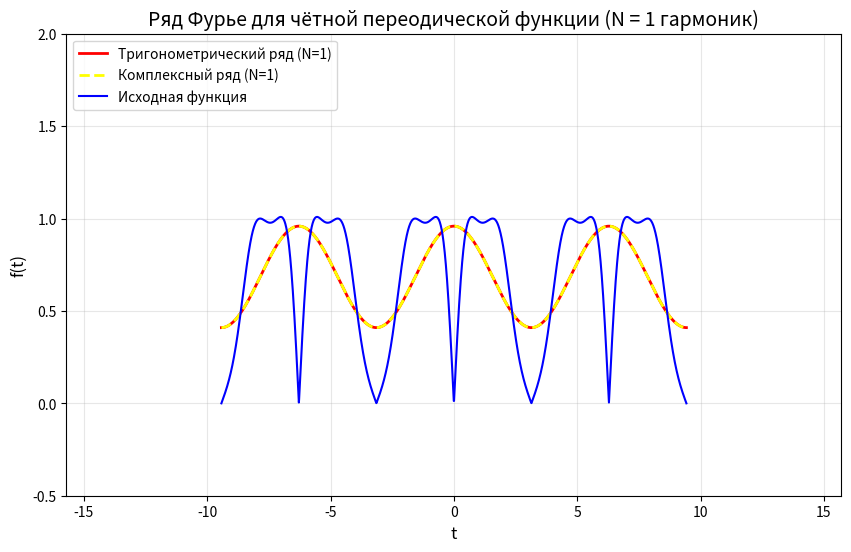
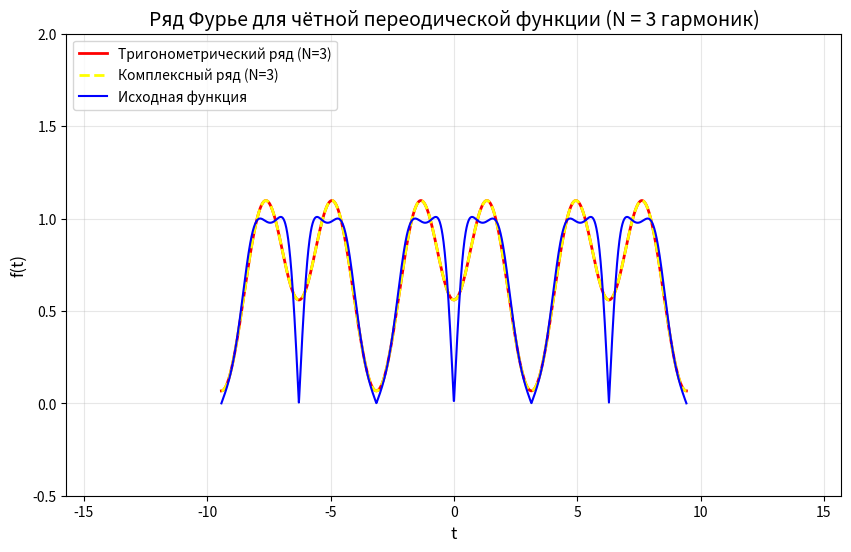
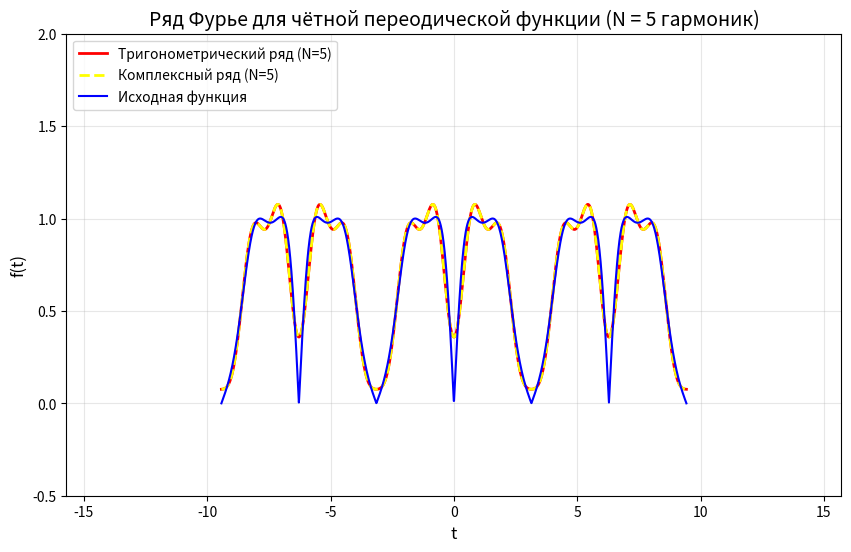
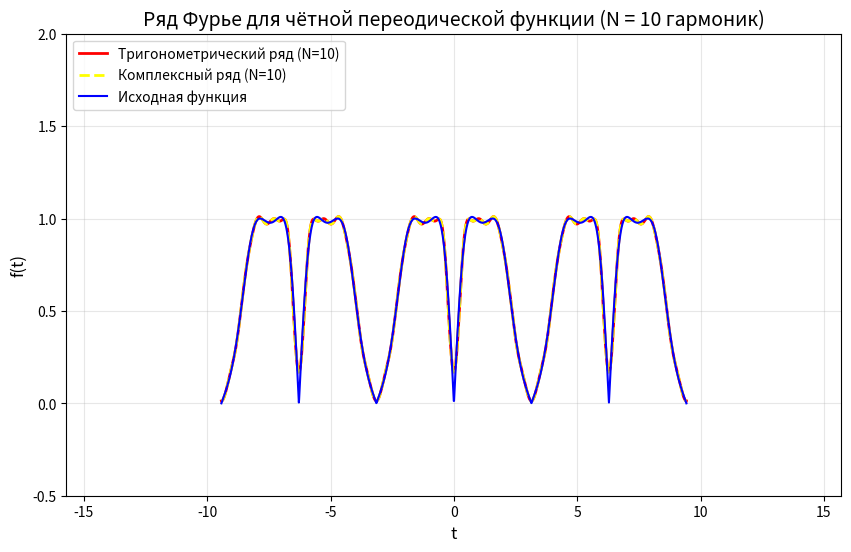
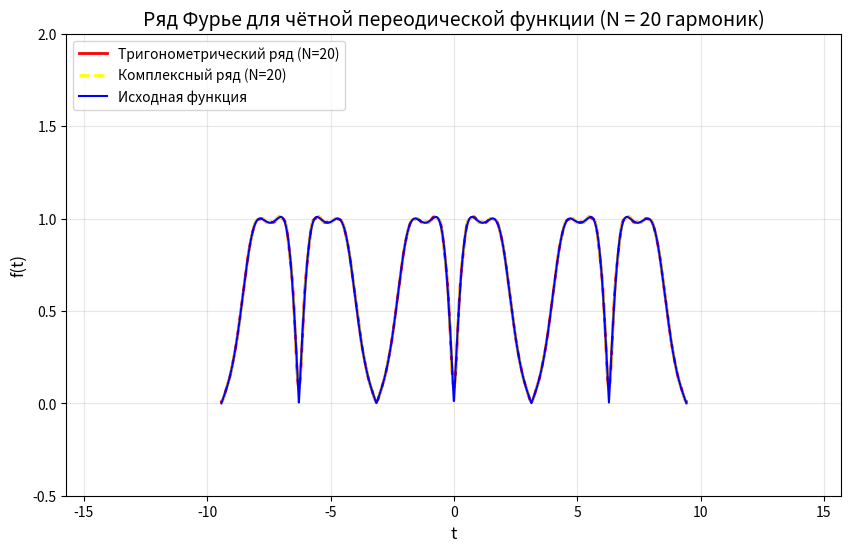
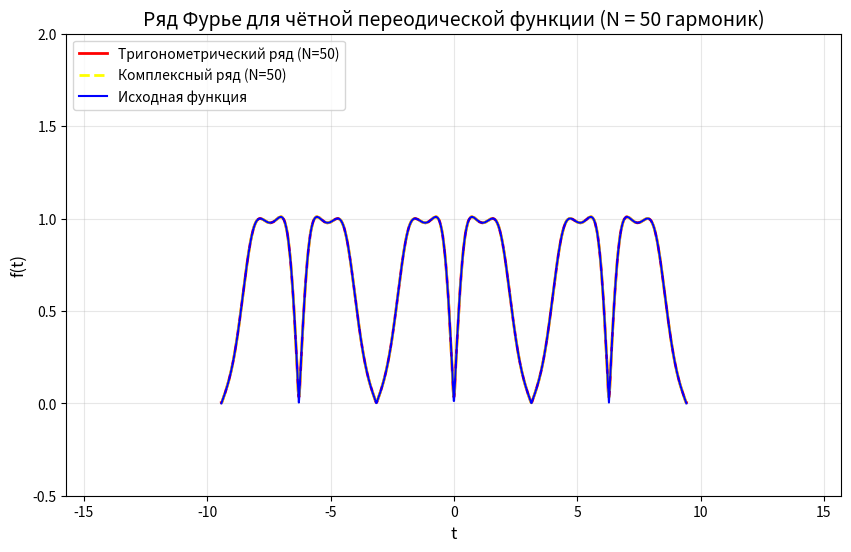

Generate these figures, in order, with matplotlib:
from matplotlib import pyplot as plt
import numpy as np
from numpy import pi, sin, cos, exp, log
from scipy import integrate

t0 = 0
t1 = pi**2/5
t2 = pi*1.5

a = 2
b = 8

T = 2*pi

#def f(n):
 #   t = (n - t0) % T
  #  t = t0 + t
    
   # if t0 <= t < t1:
    #    return a
    #elif t1 <= t < t2:
     #   return b
    #return 0

def f(x):
    return abs(sin(x))*exp(cos(x)**3)
    #return sin(2*pi*log(abs(x)*6))
def omega_n(n):
    return 2 * np.pi * n / T

def a_n(n):
    if n == 0:
        result, _ = integrate.quad_vec(f, t0, t0 + T)
        return result / T
    
    wn = omega_n(n)
    integrand = lambda x: f(x) * np.cos(wn * x)
    result, _ = integrate.quad_vec(integrand, t0, t0 + T)
    return (2 / T) * result

def b_n(n):
    wn = omega_n(n)
    integrand = lambda x: f(x) * np.sin(wn * x)
    result, _ = integrate.quad_vec(integrand, t0, t0 + T)
    return (2 / T) * result

def c_n(n):
    if n == 0:
        result, _ = integrate.quad_vec(f, t0, t0 + T)
        return result / T
    
    wn = omega_n(n)
    integrand = lambda x: f(x) * np.exp(-1j * wn * x)
    result, _ = integrate.quad_vec(integrand, t0, t0 + T)
    return result/T


def F_n(n, x):
    res = 0
    n += 1

    for i in range(n):
        if i == 0:
            res += a_n(0)
        else:
            wn = omega_n(i)
            res += a_n(i)*cos(wn*x) + b_n(i)*sin(wn*x)
    return res

def G_n(n, x):
    res = 0
    for i in range((-n), n+1):
        wn = omega_n(i)
        res += c_n(i)*exp(1j*wn*x)
    return res.real



N_values = [1, 3, 5, 10, 20, 50] 
#t = np.linspace(t0, t0 + 3*T, 1000)
t = np.linspace(-3*pi, 3*pi, 2000)
x_original = np.array([f(val) for val in t])

for num in N_values:
    x_fur = F_n(num, t)
    x_fur2 = G_n(num, t)
    
    fig, ax = plt.subplots(figsize=(10, 6))
    
    ax.plot(t, x_fur, color="red", linewidth=2, label=f'Тригонометрический ряд (N={num})')
    ax.plot(t, x_fur2, color="yellow", linestyle='--', linewidth=2, label=f'Комплексный ряд (N={num})')
    ax.plot(t, x_original, color="blue", linewidth=1.5, label='Исходная функция')
    
    ax.set_xlabel('t', fontsize=12)
    ax.set_ylabel('f(t)', fontsize=12)
    ax.set_title(f'Ряд Фурье для чётной переодической функции (N = {num} гармоник)', fontsize=14)
    #ax.set_title(f'Чётная переодическая функция', fontsize=14)
    #ax.set_xlim(t0- 2, t0 + 3*T+1)
    ax.set_xlim(-5*pi, 5*pi)
    ax.set_ylim(-0.5, 2)
    ax.legend(loc='upper left', fontsize=10)
    ax.grid(True, alpha=0.3)
    
    filename = f"t2_{num}.png"
    #filename = f"t2_0.png"
    #plt.savefig(filename, dpi=300, bbox_inches='tight')
    
    plt.show()
    plt.close(fig)
for i in range(3):
    print(f"Коэффициент a_{i}: {a_n(i)}")
    print(f"Коэффициент b_{i}: {b_n(i)}")
    print(f"Коэффициент c_{i}: {c_n(-i)}")
